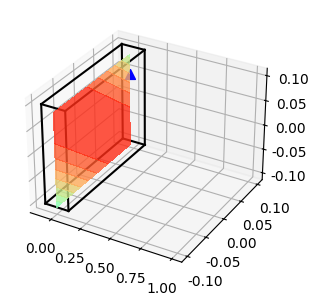

Source code (Python): (Note: this script raises an exception after producing the figure.)
import matplotlib.pyplot as plt
import numpy as np
from matplotlib.colors import Normalize
from matplotlib.ticker import LinearLocator

plt.rcParams['font.sans-serif'] = ['SimHei']  # 用来正常显示中文标签
plt.rcParams['axes.unicode_minus'] = False  # 用来正常显示负号


def func(x, y, z):
    f = np.cos(x + y + z)
    return f


# 定义三维数据
xx1 = np.arange(-0.1, 0.1, 0.01)
yy1 = np.arange(-0.1, 0.1, 0.01)
zz1 = np.arange(-0.1, 0.1, 0.01)
X1, Y1 = np.meshgrid(xx1, yy1)
F1 = func(X1, Y1, 0.05)
X2, Z2 = np.meshgrid(xx1, zz1)
F2 = func(X2, 0.09, Z2)
Y3, Z3 = np.meshgrid(yy1, zz1)
F3 = func(0, Y3, Z3)

# 作图
# ax1.plot_surface(X, Y, Z, rstride=1, cstride=1, cmap='rainbow', Alpha=0.5)


fig = plt.figure(figsize=(12, 3.5))  # 定义新的三维坐标轴
# ax1 = plt.axes(projection='3d')
# fig.subplots_adjust(left=0.02, bottom=0.13, right=0.96, top=0.94, wspace=0.03, hspace=0.25)

norm = Normalize(vmin=0.96, vmax=1.001)

ax1 = fig.add_subplot(1, 3, 1, projection='3d')
cset1 = ax1.contourf(F3, Y3, Z3, zdir='x', offset=0, cmap='rainbow', alpha=0.8, norm=norm)
ax1.scatter(0, 0.09, 0.05, s=50, marker='^', c='b', label='待插值点')
for i in range(12):
    coord = np.array([[[0.1, -0.1], [-0.1, -0.1], [-0.1, -0.1]], [[0.1, -0.1], [0.1, 0.1], [-0.1, -0.1]],
                      [[0.1, -0.1], [-0.1, -0.1], [0.1, 0.1]], [[0.1, -0.1], [0.1, 0.1], [0.1, 0.1]],
                      [[0.1, 0.1], [-0.1, 0.1], [-0.1, -0.1]], [[0.1, 0.1], [-0.1, 0.1], [0.1, 0.1]],
                      [[-0.1, -0.1], [-0.1, 0.1], [-0.1, -0.1]], [[-0.1, -0.1], [-0.1, 0.1], [0.1, 0.1]],
                      [[0.1, 0.1], [-0.1, -0.1], [-0.1, 0.1]], [[0.1, 0.1], [0.1, 0.1], [-0.1, 0.1]],
                      [[-0.1, -0.1], [-0.1, -0.1], [-0.1, 0.1]], [[-0.1, -0.1], [0.1, 0.1], [-0.1, 0.1]]])
    line = ax1.plot(coord[i][0], coord[i][1], coord[i][2], c='black')
xg = np.linspace(-0.1, 0.1, 2)
yg, zg = xg, xg
xs, ys, zs = np.meshgrid(xg, yg, zg)
ax1.scatter(xs, ys, zs, s=50, marker='o', Alpha=1, c='black', label='网格节点')
# fig.colorbar(cset1, ax=ax1, shrink=0.7, aspect=10)
ax1.set_xlim(-0.1, 0.1)
ax1.set_ylim(-0.1, 0.1)
ax1.set_zlim(-0.1, 0.1)
ax1.zaxis.set_major_locator(LinearLocator(5))
ax1.xaxis.set_major_locator(LinearLocator(5))
ax1.yaxis.set_major_locator(LinearLocator(5))
ax1.set_xlabel('x')
ax1.set_ylabel('y')
ax1.set_zlabel('z')
ax1.set_title('x=0.00', y=-0.15)

ax1 = fig.add_subplot(1, 3, 2, projection='3d')
cset2 = ax1.contourf(X2, F2, Z2, zdir='y', offset=0.09, cmap='rainbow', alpha=0.8, norm=norm)
ax1.scatter(0, 0.09, 0.05, s=50, marker='^', c='b', label='待插值点')
for i in range(12):
    coord = np.array([[[0.1, -0.1], [-0.1, -0.1], [-0.1, -0.1]], [[0.1, -0.1], [0.1, 0.1], [-0.1, -0.1]],
                      [[0.1, -0.1], [-0.1, -0.1], [0.1, 0.1]], [[0.1, -0.1], [0.1, 0.1], [0.1, 0.1]],
                      [[0.1, 0.1], [-0.1, 0.1], [-0.1, -0.1]], [[0.1, 0.1], [-0.1, 0.1], [0.1, 0.1]],
                      [[-0.1, -0.1], [-0.1, 0.1], [-0.1, -0.1]], [[-0.1, -0.1], [-0.1, 0.1], [0.1, 0.1]],
                      [[0.1, 0.1], [-0.1, -0.1], [-0.1, 0.1]], [[0.1, 0.1], [0.1, 0.1], [-0.1, 0.1]],
                      [[-0.1, -0.1], [-0.1, -0.1], [-0.1, 0.1]], [[-0.1, -0.1], [0.1, 0.1], [-0.1, 0.1]]])
    line = ax1.plot(coord[i][0], coord[i][1], coord[i][2], c='black')
xg = np.linspace(-0.1, 0.1, 2)
yg, zg = xg, xg
xs, ys, zs = np.meshgrid(xg, yg, zg)
ax1.scatter(xs, ys, zs, s=50, marker='o', Alpha=1, c='black', label='网格节点')
# fig.colorbar(cset2, ax=ax1, shrink=0.7, aspect=10)
ax1.set_xlim(-0.1, 0.1)
ax1.set_ylim(-0.1, 0.1)
ax1.set_zlim(-0.1, 0.1)
ax1.zaxis.set_major_locator(LinearLocator(5))
ax1.xaxis.set_major_locator(LinearLocator(5))
ax1.yaxis.set_major_locator(LinearLocator(5))
ax1.set_xlabel('x')
ax1.set_ylabel('y')
ax1.set_zlabel('z')
ax1.set_title('y=0.09', y=-0.15)

ax1 = fig.add_subplot(1, 3, 3, projection='3d')
cset3 = ax1.contourf(X1, Y1, F1, zdir='z', offset=0.05, cmap='rainbow', alpha=0.8, norm=norm)
ax1.scatter(0, 0.09, 0.05, s=50, marker='^', c='b', label='待插值点')
for i in range(12):
    coord = np.array([[[0.1, -0.1], [-0.1, -0.1], [-0.1, -0.1]], [[0.1, -0.1], [0.1, 0.1], [-0.1, -0.1]],
                      [[0.1, -0.1], [-0.1, -0.1], [0.1, 0.1]], [[0.1, -0.1], [0.1, 0.1], [0.1, 0.1]],
                      [[0.1, 0.1], [-0.1, 0.1], [-0.1, -0.1]], [[0.1, 0.1], [-0.1, 0.1], [0.1, 0.1]],
                      [[-0.1, -0.1], [-0.1, 0.1], [-0.1, -0.1]], [[-0.1, -0.1], [-0.1, 0.1], [0.1, 0.1]],
                      [[0.1, 0.1], [-0.1, -0.1], [-0.1, 0.1]], [[0.1, 0.1], [0.1, 0.1], [-0.1, 0.1]],
                      [[-0.1, -0.1], [-0.1, -0.1], [-0.1, 0.1]], [[-0.1, -0.1], [0.1, 0.1], [-0.1, 0.1]]])
    line = ax1.plot(coord[i][0], coord[i][1], coord[i][2], c='black')
xg = np.linspace(-0.1, 0.1, 2)
yg, zg = xg, xg
xs, ys, zs = np.meshgrid(xg, yg, zg)
ax1.scatter(xs, ys, zs, s=50, marker='o', Alpha=1, c='black', label='网格节点')
# fig.colorbar(cset3, ax=ax1, shrink=0.7, aspect=10)
# fig.subplots_adjust(right=0.9)
fig.subplots_adjust(left=0.02, bottom=0.13, right=0.9, top=0.94, wspace=0.2, hspace=0.25)

# colorbar 左 下 宽 高
l = 0.92
b = 0.15
w = 0.015
h = 0.7

# 对应 l,b,w,h；设置colorbar位置；
rect = [l, b, w, h]
cbar_ax = fig.add_axes(rect)
cb = plt.colorbar(cset2, cax=cbar_ax)

# 设置colorbar标签字体等
cb.ax.tick_params(labelsize=10)  # 设置色标刻度字体大小。

ax1.set_xlim(-0.1, 0.1)
ax1.set_ylim(-0.1, 0.1)
ax1.set_zlim(-0.1, 0.1)
ax1.zaxis.set_major_locator(LinearLocator(5))
ax1.xaxis.set_major_locator(LinearLocator(5))
ax1.yaxis.set_major_locator(LinearLocator(5))
ax1.set_xlabel('x')
ax1.set_ylabel('y')
ax1.set_zlabel('z')
ax1.set_title('z=0.05', y=-0.15)

ax1.legend()
plt.show()
